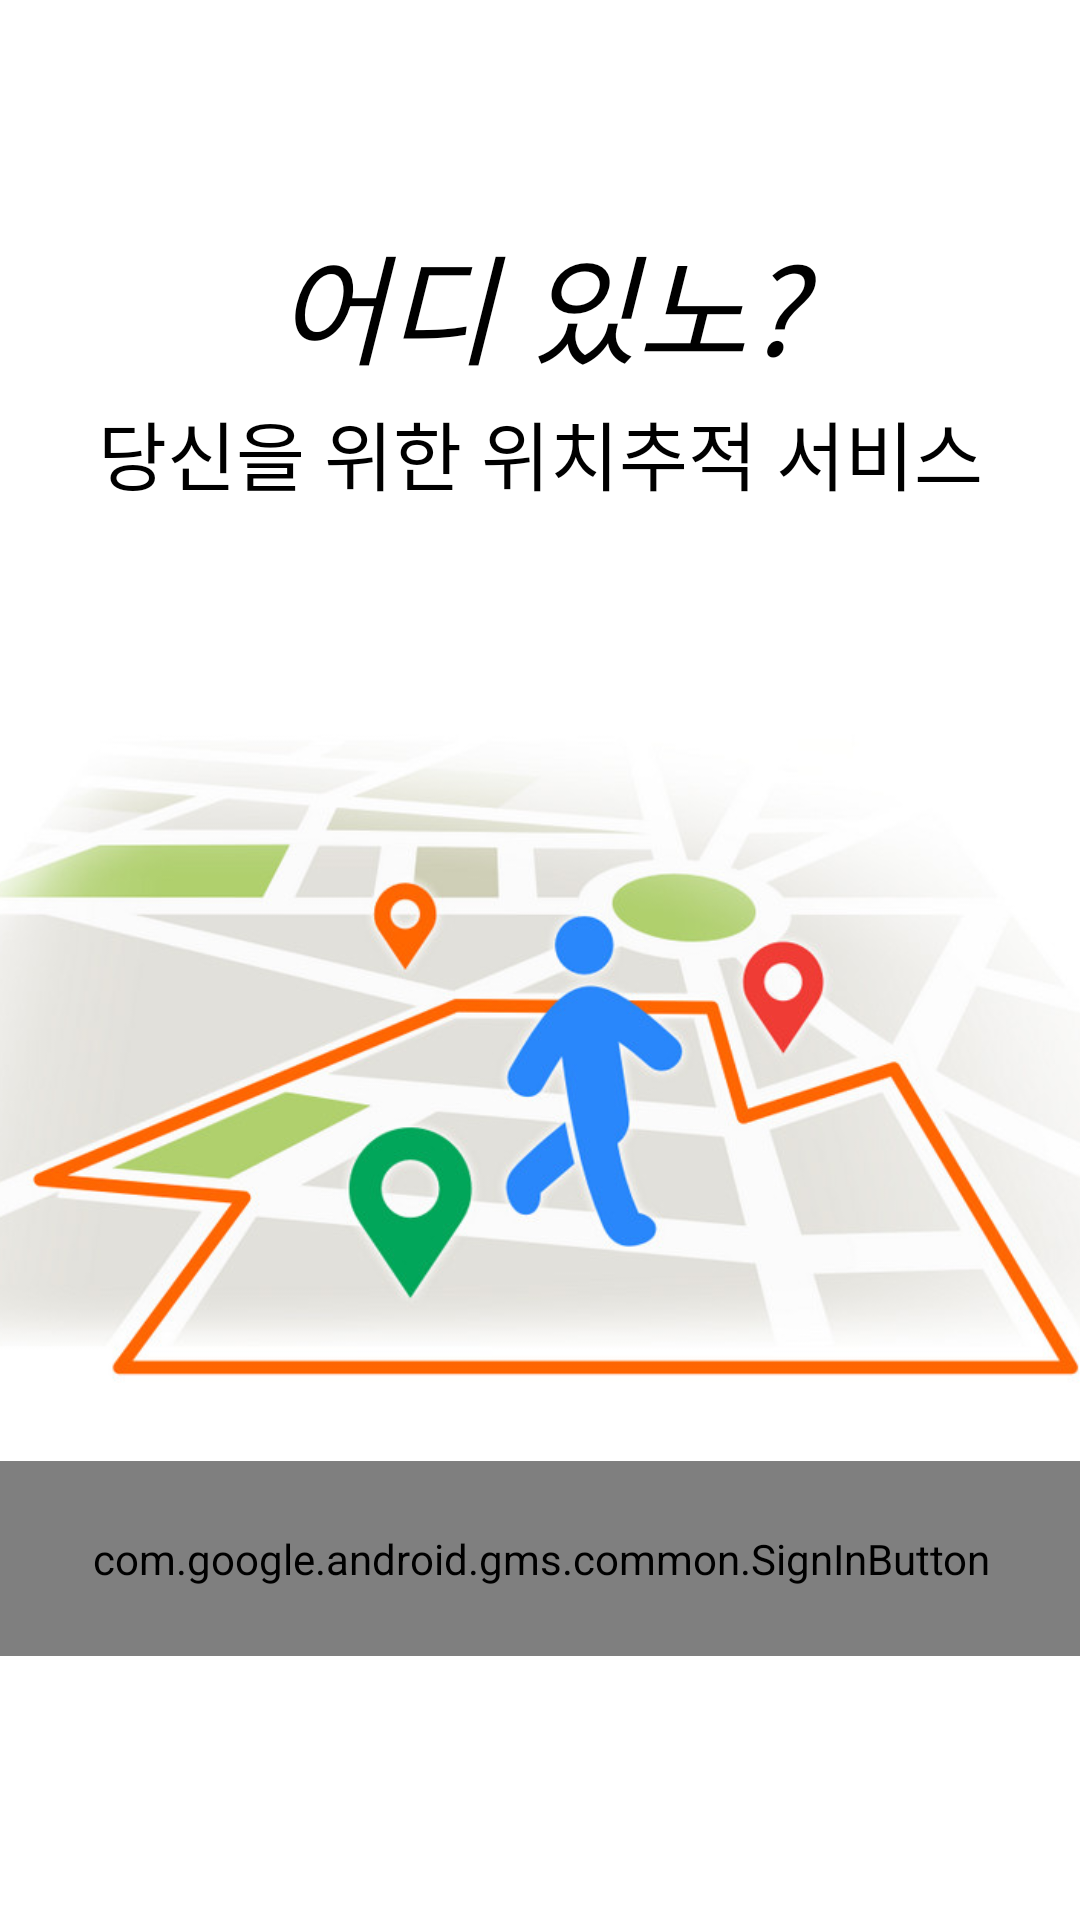

Write the Android layout XML for this screen, with the resource values it uses.
<!-- AndroidManifest.xml: application theme Theme.TileTeamProject -->
<!-- res/layout/activity_main.xml -->
<?xml version="1.0" encoding="utf-8"?>
<androidx.constraintlayout.widget.ConstraintLayout xmlns:android="http://schemas.android.com/apk/res/android"
    xmlns:app="http://schemas.android.com/apk/res-auto"
    xmlns:tools="http://schemas.android.com/tools"
    android:layout_width="match_parent"
    android:layout_height="match_parent"
    android:background="@color/white"
    tools:context=".MainActivity">


    <TextView
        android:id="@+id/textView2"
        android:layout_width="252dp"
        android:layout_height="108dp"
        android:layout_marginTop="42dp"
        android:layout_marginBottom="277dp"
        android:fontFamily="@font/bm_font"
        android:gravity="center_horizontal"
        android:text="어디 있노?"
        android:textColor="#000000"
        android:textSize="40sp"
        android:textStyle="italic"
        app:layout_constraintBottom_toTopOf="@+id/btn_googleButton"
        app:layout_constraintEnd_toEndOf="parent"
        app:layout_constraintStart_toStartOf="parent"
        app:layout_constraintTop_toTopOf="parent"
        tools:ignore="MissingConstraints" />

    <TextView
        android:id="@+id/textView"
        android:layout_width="315dp"
        android:layout_height="89dp"

        android:layout_marginStart="57dp"
        android:layout_marginEnd="57dp"
        android:fontFamily="@font/bm_font"
        android:gravity="center_horizontal"
        android:text="당신을 위한 위치추적 서비스"
        android:textColor="#000000"
        android:textSize="25sp"
        android:textStyle="normal"
        app:layout_constraintBottom_toTopOf="@+id/kkme"
        app:layout_constraintEnd_toEndOf="parent"
        app:layout_constraintStart_toStartOf="parent"
        app:layout_constraintTop_toBottomOf="@+id/textView2"
        tools:ignore="MissingConstraints" />

    <ImageView
        android:id="@+id/kkme"
        android:layout_width="408dp"
        android:layout_height="270dp"
        android:layout_marginBottom="196dp"
        app:layout_constraintBottom_toBottomOf="parent"
        app:layout_constraintEnd_toEndOf="parent"
        app:layout_constraintStart_toStartOf="parent"
        app:layout_constraintTop_toBottomOf="@+id/textView"
        app:srcCompat="@drawable/kkq" />

    <com.google.android.gms.common.SignInButton
        android:id="@+id/btn_googleButton"
        android:layout_width="375dp"
        android:layout_height="65dp"
        android:layout_marginBottom="88dp"
        app:buttonSize="icon_only"
        app:layout_constraintBottom_toBottomOf="parent"
        app:layout_constraintEnd_toEndOf="parent"
        app:layout_constraintHorizontal_bias="0.498"
        app:layout_constraintStart_toStartOf="parent"
        tools:ignore="MissingConstraints,UnknownId" />
</androidx.constraintlayout.widget.ConstraintLayout>
<!-- resources referenced by this layout -->
<resources>
  <!-- drawable kkq: jpg bitmap (drawable-v24, 61096 bytes) -->
  <style name="Theme.TileTeamProject" parent="Theme.MaterialComponents.DayNight.NoActionBar">
          
          <item name="colorPrimary">@color/black</item>
          <item name="colorPrimaryVariant">#050C05</item>
          <item name="colorOnPrimary">@color/white</item>
          
          <item name="colorSecondary">@color/teal_200</item>
          <item name="colorSecondaryVariant">@color/teal_700</item>
          <item name="colorOnSecondary">@color/black</item>
          
          <item name="android:statusBarColor" tools:targetApi="l">?attr/colorPrimaryVariant</item>
          
      </style>
  <!-- not gathered from this repository: default colours our renderer supplied (Android Studio template values) -->
  <color name="teal_200">#FF03DAC5</color>
  <color name="teal_700">#FF018786</color>
  <color name="black">#FF000000</color>
  <color name="white">#FFFFFFFF</color>
</resources>
